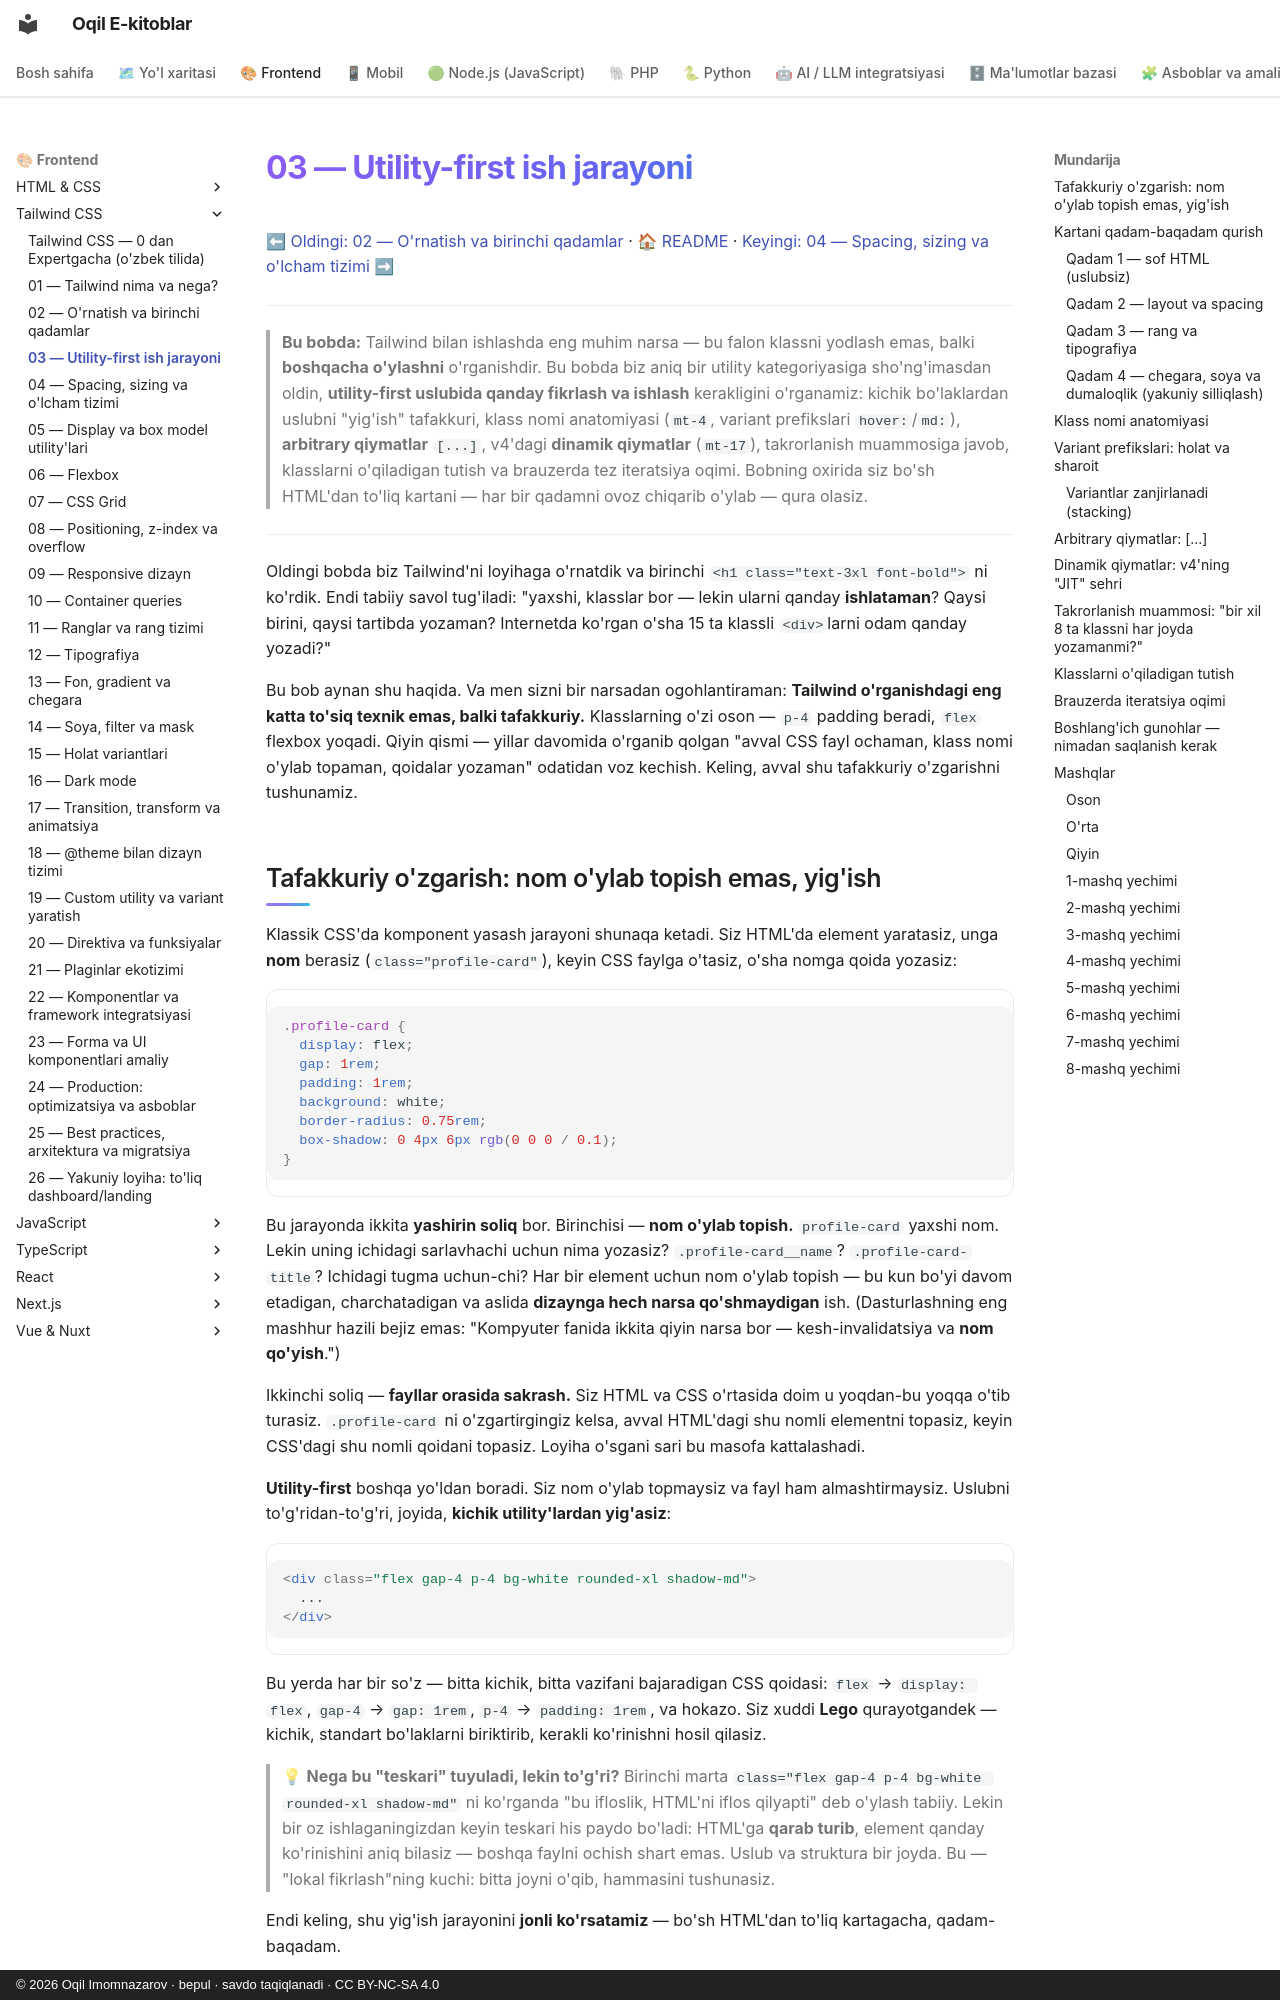

repository: iOqil/e-book · page: tailwind/03-utility-first-ish-jarayoni/index.html · generator: mkdocs · copyright: © 2026 Oqil Imomnazarov · bepul · savdo taqiqlanadi · CC BY-NC-SA 4.0

# 03 — Utility-first ish jarayoni

[⬅ Oldingi: 02 — O'rnatish va birinchi qadamlar](./02-ornatish-birinchi-qadam.md) · [🏠 README](./README.md) · [Keyingi: 04 — Spacing, sizing va o'lcham tizimi ➡](./04-spacing-sizing.md)

---

> **Bu bobda:** Tailwind bilan ishlashda eng muhim narsa — bu falon klassni yodlash emas, balki **boshqacha o'ylashni** o'rganishdir. Bu bobda biz aniq bir utility kategoriyasiga sho'ng'imasdan oldin, **utility-first uslubida qanday fikrlash va ishlash** kerakligini o'rganamiz: kichik bo'laklardan uslubni "yig'ish" tafakkuri, klass nomi anatomiyasi (`mt-4`, variant prefikslari `hover:`/`md:`), **arbitrary qiymatlar** `[...]`, v4'dagi **dinamik qiymatlar** (`mt-17`), takrorlanish muammosiga javob, klasslarni o'qiladigan tutish va brauzerda tez iteratsiya oqimi. Bobning oxirida siz bo'sh HTML'dan to'liq kartani — har bir qadamni ovoz chiqarib o'ylab — qura olasiz.

---

Oldingi bobda biz Tailwind'ni loyihaga o'rnatdik va birinchi `<h1 class="text-3xl font-bold">` ni ko'rdik. Endi tabiiy savol tug'iladi: "yaxshi, klasslar bor — lekin ularni qanday **ishlataman**? Qaysi birini, qaysi tartibda yozaman? Internetda ko'rgan o'sha 15 ta klassli `<div>`larni odam qanday yozadi?"

Bu bob aynan shu haqida. Va men sizni bir narsadan ogohlantiraman: **Tailwind o'rganishdagi eng katta to'siq texnik emas, balki tafakkuriy.** Klasslarning o'zi oson — `p-4` padding beradi, `flex` flexbox yoqadi. Qiyin qismi — yillar davomida o'rganib qolgan "avval CSS fayl ochaman, klass nomi o'ylab topaman, qoidalar yozaman" odatidan voz kechish. Keling, avval shu tafakkuriy o'zgarishni tushunamiz.

## Tafakkuriy o'zgarish: nom o'ylab topish emas, yig'ish

Klassik CSS'da komponent yasash jarayoni shunaqa ketadi. Siz HTML'da element yaratasiz, unga **nom** berasiz (`class="profile-card"`), keyin CSS faylga o'tasiz, o'sha nomga qoida yozasiz:

```css
.profile-card {
  display: flex;
  gap: 1rem;
  padding: 1rem;
  background: white;
  border-radius: 0.75rem;
  box-shadow: 0 4px 6px rgb(0 0 0 / 0.1);
}
```

Bu jarayonda ikkita **yashirin soliq** bor. Birinchisi — **nom o'ylab topish.** `profile-card` yaxshi nom. Lekin uning ichidagi sarlavhachi uchun nima yozasiz? `.profile-card__name`? `.profile-card-title`? Ichidagi tugma uchun-chi? Har bir element uchun nom o'ylab topish — bu kun bo'yi davom etadigan, charchatadigan va aslida **dizaynga hech narsa qo'shmaydigan** ish. (Dasturlashning eng mashhur hazili bejiz emas: "Kompyuter fanida ikkita qiyin narsa bor — kesh-invalidatsiya va **nom qo'yish**.")

Ikkinchi soliq — **fayllar orasida sakrash.** Siz HTML va CSS o'rtasida doim u yoqdan-bu yoqqa o'tib turasiz. `.profile-card` ni o'zgartirgingiz kelsa, avval HTML'dagi shu nomli elementni topasiz, keyin CSS'dagi shu nomli qoidani topasiz. Loyiha o'sgani sari bu masofa kattalashadi.

**Utility-first** boshqa yo'ldan boradi. Siz nom o'ylab topmaysiz va fayl ham almashtirmaysiz. Uslubni to'g'ridan-to'g'ri, joyida, **kichik utility'lardan yig'asiz**:

```html
<div class="flex gap-4 p-4 bg-white rounded-xl shadow-md">
  ...
</div>
```

Bu yerda har bir so'z — bitta kichik, bitta vazifani bajaradigan CSS qoidasi: `flex` → `display: flex`, `gap-4` → `gap: 1rem`, `p-4` → `padding: 1rem`, va hokazo. Siz xuddi **Lego** qurayotgandek — kichik, standart bo'laklarni biriktirib, kerakli ko'rinishni hosil qilasiz.

> 💡 **Nega bu "teskari" tuyuladi, lekin to'g'ri?** Birinchi marta `class="flex gap-4 p-4 bg-white rounded-xl shadow-md"` ni ko'rganda "bu ifloslik, HTML'ni iflos qilyapti" deb o'ylash tabiiy. Lekin bir oz ishlaganingizdan keyin teskari his paydo bo'ladi: HTML'ga **qarab turib**, element qanday ko'rinishini aniq bilasiz — boshqa faylni ochish shart emas. Uslub va struktura bir joyda. Bu — "lokal fikrlash"ning kuchi: bitta joyni o'qib, hammasini tushunasiz.

Endi keling, shu yig'ish jarayonini **jonli ko'rsatamiz** — bo'sh HTML'dan to'liq kartagacha, qadam-baqadam.
